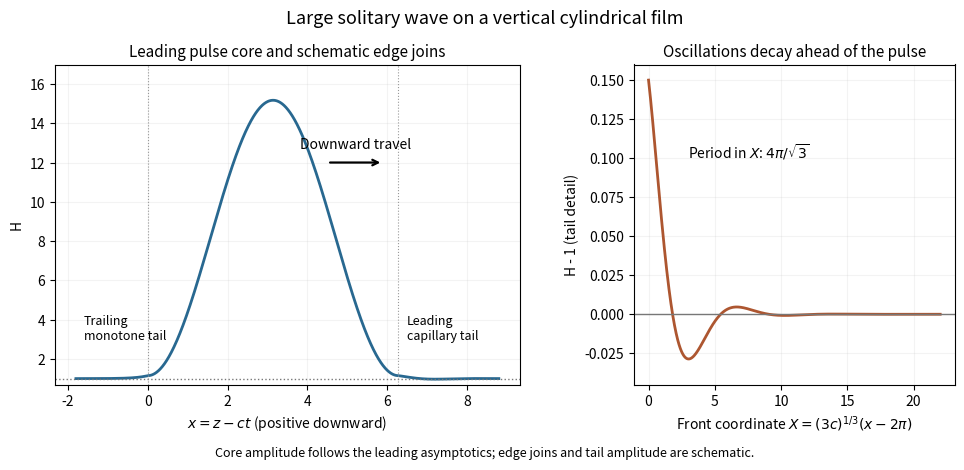

Write Python code to recreate this figure. (Note: this script raises an exception after producing the figure.)
"""Asymptotic pulse sketch, not a solved transition boundary-value problem; cwd PNG."""
from pathlib import Path
import os
if not os.environ.get('MPLCONFIGDIR'):raise RuntimeError('Supply an owned MPLCONFIGDIR')
import matplotlib
matplotlib.use('Agg')
import matplotlib.pyplot as plt
import numpy as np
c=12.;kappa=.643;s=(3*c)**(1/3);peak=kappa*s*s
fig,(ax,tail)=plt.subplots(1,2,figsize=(10,5),dpi=100,facecolor='white',gridspec_kw={'width_ratios':[1.45,1]})
for a in [ax,tail]:a.set_facecolor('white');a.grid(alpha=.15)
x=np.linspace(-1.8,8.8,1600);H=np.empty_like(x);behind=x<0;core=(x>=0)&(x<=2*np.pi);ahead=x>2*np.pi
H[behind]=1+.15*np.exp(s*x[behind]);H[core]=1.15+peak*(1-np.cos(x[core]));X=s*(x[ahead]-2*np.pi);H[ahead]=1+.15*np.exp(-X/2)*np.cos(np.sqrt(3)*X/2)
ax.plot(x,H,color='#286890',lw=2);ax.axhline(1,color='#777777',ls=':',lw=1)
ax.axvline(0,color='#999999',ls=':',lw=.8);ax.axvline(2*np.pi,color='#999999',ls=':',lw=.8)
ax.annotate('',xy=(5.9,12),xytext=(4.5,12),arrowprops={'arrowstyle':'->','lw':1.6});ax.text(5.2,12.7,'Downward travel',ha='center',fontsize=10)
ax.text(-1.6,3.0,'Trailing\nmonotone tail',fontsize=9);ax.text(6.5,3.0,'Leading\ncapillary tail',fontsize=9)
ax.set_xlabel(r'$x=z-ct$ (positive downward)');ax.set_ylabel('H');ax.set_title('Leading pulse core and schematic edge joins',fontsize=11);ax.set_ylim(.7,H.max()*1.12)
X=np.linspace(0,22,900);ht=.15*np.exp(-X/2)*np.cos(np.sqrt(3)*X/2);tail.plot(X,ht,color='#ad5630',lw=2);tail.axhline(0,color='#777777',lw=1)
tail.set_xlabel(r'Front coordinate $X=(3c)^{1/3}(x-2\pi)$');tail.set_ylabel('H - 1 (tail detail)');tail.set_title('Oscillations decay ahead of the pulse',fontsize=11)
tail.text(3,.10,r'Period in $X$: $4\pi/\sqrt{3}$',fontsize=10);tail.set_ylim(-.045,.16)
fig.subplots_adjust(left=.07,right=.97,top=.84,bottom=.20,wspace=.29)
fig.suptitle('Large solitary wave on a vertical cylindrical film',fontsize=13,y=.95)
fig.text(.5,.055,'Core amplitude follows the leading asymptotics; edge joins and tail amplitude are schematic.',ha='center',fontsize=9)
fig.savefig(Path.cwd()/(Path(__file__).stem+'.png'),dpi=100,facecolor='white',transparent=False);plt.close(fig)
